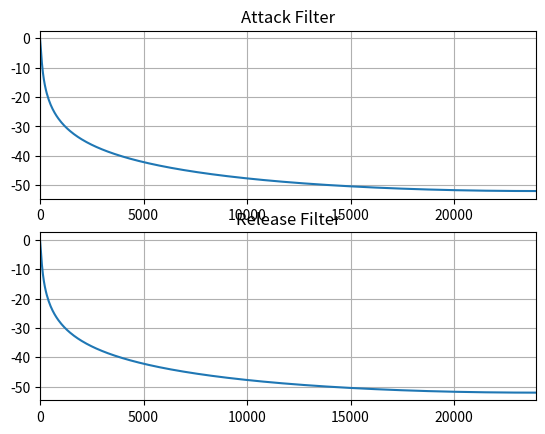
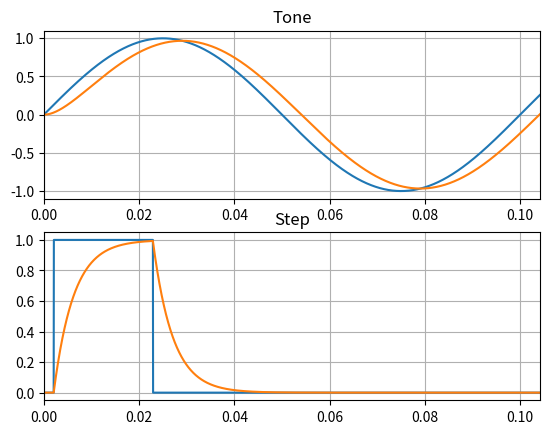

These figures' Python source, in order:
#!/usr/bin/env python3
# -*- coding: utf-8 -*-
"""
[redacted]
"""

import numpy as np
from scipy import signal as sig

def timeConstToCoeff(tau, fs):
    """
    Time Constant To Coefficient Calculation
    
    :param  tau:            Time constant [s]
    :param  fs:             Sample Rate [Hz]
    
    :return coefficient:    Calculated filter coefficient value
    """
    
    return np.exp(-1/(fs * tau))


def attackReleaseFilter(x, fs, attackTime, releaseTime):
    """
    Attack / Release Filters
    
    Creates a attack / release filter and processes the input signal. The attack / release filter is essentially an 
    lowpass IIR filter. As the time constant value is decreased the filter fc is increased, hence allowing more high
    frequencies to pass. In the time domain lower frequencies have a slower rate of change, meaning they are
    more easily reproduced by the filter. In short, the time constant has the effect of making the filter response 
    faster or slower to impulse like behaviour in time domain signals.
    
    Referenced from Zolzer, Udo., DAFX: Digital Audio Effects.
    
    :param  x:              Input signal in the form of a numpy array where dimension are [channels, samples]
    :param  fs:             Sample rate [Hz]
    :param  attackTime      Attack time constant [seconds]
    :param  releaseTime     Release time constant [seconds]
    
    :return y               Output signal
    """
    
    # get number of channels and shape
    nChannels, nSamples = x.shape
    
    # calculates the attack and release coefficients
    attackCoeff = timeConstToCoeff(attackTime, fs)
    releaseCoeff = timeConstToCoeff(releaseTime, fs)
    
    y = np.zeros([nChannels, nSamples])
    for i in range(nChannels):
        
        # reset previous output sample for each channel
        yPrevious = 0
        
        for j in range(nSamples):
            
            xCurrent = x[i,j]
            
            # select to use attack or release coefficient
            if yPrevious < xCurrent:
                coeff = attackCoeff
            else:
                coeff = releaseCoeff

            # filter signal
            yCurrent = (1-coeff)*xCurrent + coeff*yPrevious
            yPrevious = yCurrent
            
            y[i,j] = yCurrent
    
    return y


def attackReleasePlotResponse(attackTime, releaseTime, fs):
    """
    Plot Attack Release Filter
    
    :param  attackTime      Attack time constant [seconds]
    :param  releaseTime     Release time constant [seconds]
    :param  fs:             Sample rate [Hz]
    """
    
    # calculates the attack and release coefficients
    attackCoeff = timeConstToCoeff(attackTime, fs)
    releaseCoeff = timeConstToCoeff(releaseTime, fs)
    
    f, attackH = sig.freqz([1-attackCoeff, 0], [1, -attackCoeff], fs=fs)
    f, releaseH = sig.freqz([1-releaseCoeff, 0], [1, -releaseCoeff], fs=fs)
    
    fig, axs = plt.subplots(2, 1)
    
    axs[0].plot(f, 20*np.log10(attackH))
    axs[0].set_title('Attack Filter')
    
    axs[1].plot(f, 20*np.log10(releaseH))
    axs[1].set_title('Release Filter')
    
    for i in range(2):
        axs[i].grid()
        axs[i].set_xlim(f[0], f[-1])
    
    plt.show()
       
if __name__ == "__main__":
    
    import matplotlib.pyplot as plt
    
    # input signal params
    f = 10
    fs = 48000
    N = 5000
    t = np.zeros([1,N])
    t[0,:] = np.arange(0,N) * (1/fs)
    
    # create input signal
    xTone = np.zeros([1,N])
    xTone[0,:] = np.sin(2*np.pi*f*t)
    
    # create step response
    xStep = np.zeros([1,N])
    xStep[0,100:100+1000] = 1
    
    # attack / release filtering
    attackTime = 200/fs
    releaseTime = 200/fs
    
    # processs data through attack release filter
    yTone = attackReleaseFilter(xTone, fs, attackTime, releaseTime)
    yStep = attackReleaseFilter(xStep, fs, attackTime, releaseTime)
    
    # plot frequency response
    attackReleasePlotResponse(attackTime, releaseTime, fs)
    
    # plotting
    fig, axs = plt.subplots(2, 1)
    
    axs[0].plot(t[0,:], xTone[0,:], label='input')
    axs[0].plot(t[0,:], yTone[0,:], label='output')
    axs[0].set_title('Tone')
    
    axs[1].plot(t[0,:], xStep[0,:], label='input')
    axs[1].plot(t[0,:], yStep[0,:], label='output')
    axs[1].set_title('Step')
    
    for i in range(2):
        axs[i].grid()
        axs[i].set_xlim(t[0,0], t[0,-1])
    
    plt.show()
